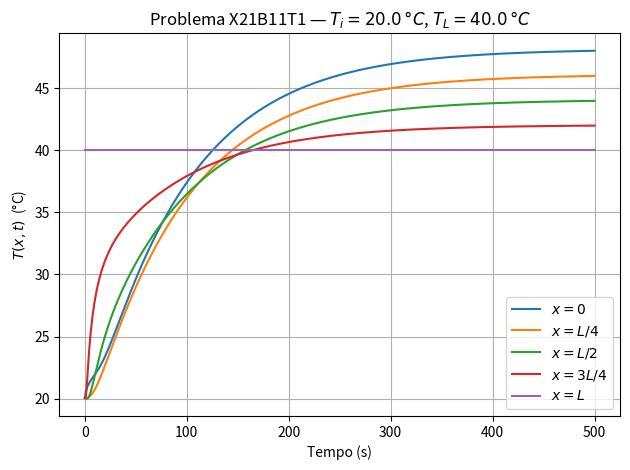
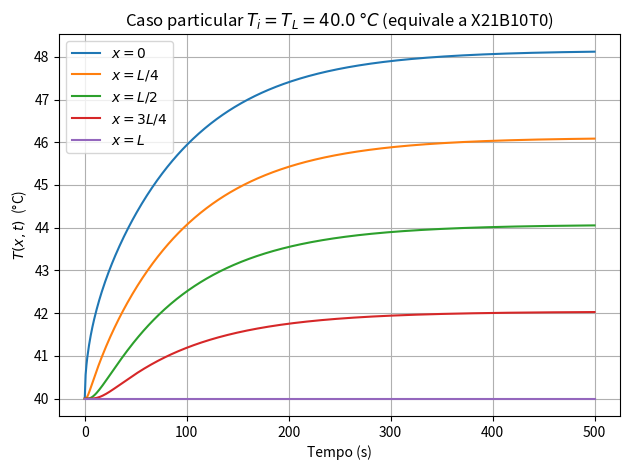

The script that saved these images, in order:
import numpy as np              # computação numérica
import matplotlib.pyplot as plt # gráficos

L     = 66e-4        # espessura da placa [m]  (66e-4 = 0,0066 m)
alpha = 1.93e-7      # difusividade térmica [m²/s]
k     = 0.81         # condutividade térmica [W/(m·K)]
q0    = 1e3          # fluxo de calor imposto em x=0 [W/m²]  (1e3 = 1000)
TL    = 40.0         # temperatura prescrita em x=L [°C]
Ti    = 20.0         # temperatura inicial uniforme da placa [°C]

M     = 200          # número de termos da série (truncamento)

m_arr = np.arange(1, M + 1)          # índices m = 1, 2, ..., M
beta  = np.pi * (m_arr - 0.5)        # β_m = π(m − 1/2)  (vetor de M autovalores)
A     = alpha * beta**2 / L**2       # A_m = α β_m² / L²  (vetor de M coeficientes)
sin_b = np.sin(beta)                 # sin(β_m) = (-1)^(m+1), alterna +1, -1, +1, ...

t_max = 500                          # tempo máximo [s]
t     = np.linspace(0, t_max, 600)   # 600 instantes de tempo entre 0 e t_max

x_vals  = [0, L/4, L/2, 3*L/4, L]
x_names = ['$x = 0$', '$x = L/4$', '$x = L/2$', '$x = 3L/4$', '$x = L$']

def temperatura(x, t_vec):
    """Retorna T(x, t) para um escalar x e um vetor de tempos t_vec."""
    cos_m   = np.cos(beta * x / L)           # cos(β_m x/L), vetor de M valores
    exp_mat = np.exp(-np.outer(A, t_vec))     # e^{-A_m t}, matriz M × N_t

    # Regime permanente: perfil linear de temperatura
    permanente = (q0/k) * (L - x)

    # Transiente do fluxo: resposta ao fluxo q0 aplicado em x=0
    trans_fluxo = (2*alpha/L) * (q0/k) * np.sum(
        (cos_m / A)[:, None] * exp_mat,
        axis=0                                # soma os M termos da série
    )

    # Transiente da CI: resposta ao afastamento entre Ti e TL
    # sin(β_m) = (-1)^(m+1) para os autovalores do problema X21
    trans_ci = 2 * (Ti - TL) * np.sum(
        (sin_b * cos_m / beta)[:, None] * exp_mat,
        axis=0
    )

    return TL + permanente - trans_fluxo + trans_ci

fig, ax = plt.subplots()

for x, nome in zip(x_vals, x_names):
    ax.plot(t, temperatura(x, t), label=nome)

ax.set_xlabel('Tempo (s)')
ax.set_ylabel('$T(x, t)$  (°C)')
ax.set_title(f'Problema X21B11T1 — $T_i = {Ti}\\,°C$, $T_L = {TL}\\,°C$')
ax.legend()
ax.grid(True)
plt.tight_layout()
plt.show()

Ti_orig = Ti           # guarda o valor atual de Ti
Ti = TL                # força Ti = TL para comparar com X21B10T0

fig, ax = plt.subplots()
for x, nome in zip(x_vals, x_names):
    ax.plot(t, temperatura(x, t), label=nome)

ax.set_xlabel('Tempo (s)')
ax.set_ylabel('$T(x, t)$  (°C)')
ax.set_title(f'Caso particular $T_i = T_L = {TL}\\,°C$ (equivale a X21B10T0)')
ax.legend()
ax.grid(True)
plt.tight_layout()
plt.show()

Ti = Ti_orig           # restaura o valor original de Ti
